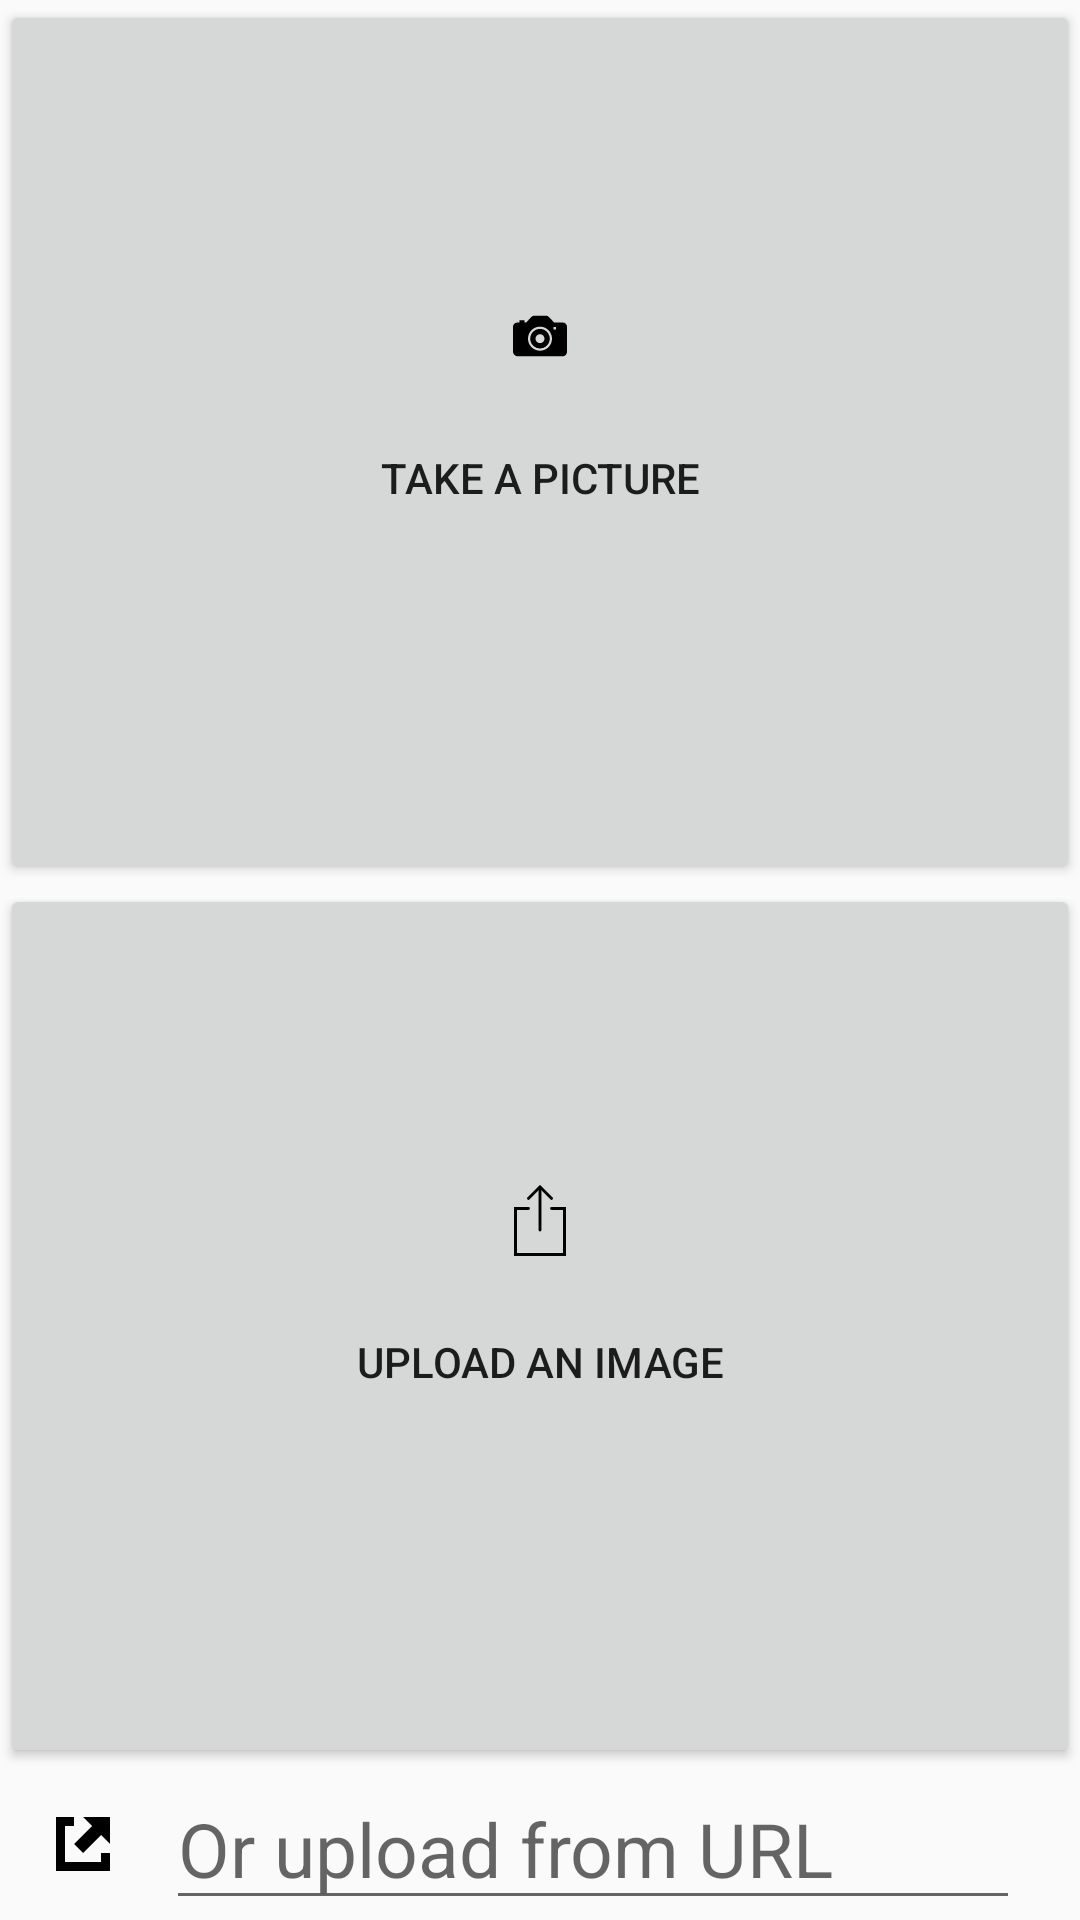

This screen was rendered from an Android layout file. Write that file and the resources it references.
<!-- AndroidManifest.xml: application theme AppTheme -->
<!-- res/layout/activity_image_select.xml -->
<?xml version="1.0" encoding="utf-8"?>
<LinearLayout xmlns:android="http://schemas.android.com/apk/res/android"
    xmlns:tools="http://schemas.android.com/tools"
    android:layout_width="match_parent"
    android:layout_height="match_parent"
    android:orientation="vertical"
    android:gravity="center"
    tools:context=".MainActivity">

    <LinearLayout
        android:focusable="true"
        android:focusableInTouchMode="true"
        android:layout_width="0px"
        android:layout_height="0px" />

    <Button
        android:id="@+id/cameraButton"
        android:drawableTop="@drawable/ic_camera"
        android:paddingVertical="100dp"
        android:text="@string/cameraPrompt"
        android:layout_weight="0.45"
        android:layout_height="0dp"
        android:layout_width="match_parent" />

    <Button
        android:id="@+id/uploadButton"
        android:drawableTop="@drawable/ic_upload"
        android:paddingVertical="100dp"
        android:text="@string/uploadPrompt"
        android:layout_weight="0.45"
        android:layout_height="0dp"
        android:layout_width="match_parent" />

    <LinearLayout
        android:layout_width="match_parent"
        android:layout_height="wrap_content"
        android:orientation="horizontal">

        <ImageButton
            android:id="@+id/urlUploadButton"
            android:layout_weight="0.1"
            android:src="@drawable/ic_upload_external"
            android:background="@android:color/transparent"
            android:layout_width="wrap_content"
            android:layout_height="match_parent"
            android:contentDescription="@string/urlImageDesc" />

        <EditText
            android:id="@+id/urlUpload"
            android:focusedByDefault="false"
            android:layout_weight="0.9"
            android:hint="@string/uploadHint"
            android:textSize="25sp"
            android:layout_height="wrap_content"
            android:layout_marginEnd="20dp"
            android:autofillHints="Image upload from URL"
            android:inputType="textUri"
            android:layout_width="0dp"
            android:nextFocusUp="@id/urlUpload"
            android:nextFocusLeft="@id/urlUpload" />
    </LinearLayout>
</LinearLayout>
<!-- resources referenced by this layout -->
<resources>
  <!-- drawable ic_camera (drawable) -->
  <vector android:height="24dp"
      android:viewportHeight="512"
      android:viewportWidth="512"
      android:width="24dp"
      xmlns:android="http://schemas.android.com/apk/res/android">
      <path
          android:fillColor="#FF000000"
          android:pathData="M417.5,160h-61.7c-32.1,-36 -42.2,-48 -54.5,-48h-88.5c-12.3,0 -22.2,12 -54.5,48H145v-16h-34v16H97.5C79.9,160 64,173.2 64,190.7v176c0,17.5 15.9,33.3 33.5,33.3h320c17.6,0 30.5,-15.8 30.5,-33.3v-176C448,173.2 435.1,160 417.5,160zM256,360.5c-47.1,0 -85.5,-38.4 -85.5,-85.5s38.4,-85.5 85.5,-85.5s85.5,38.4 85.5,85.5S303.1,360.5 256,360.5zM369,209h-17v-17h17V209z" />
      <path
          android:fillColor="#FF000000"
          android:pathData="M256,205.5c-38.4,0 -69.5,31.1 -69.5,69.5s31.1,69.5 69.5,69.5s69.5,-31.1 69.5,-69.5S294.4,205.5 256,205.5zM256,307c-17.7,0 -32,-14.3 -32,-32s14.3,-32 32,-32s32,14.3 32,32S273.7,307 256,307z" />
  </vector>
  <!-- drawable ic_upload (drawable) -->
  <vector android:height="24dp"
      android:viewportHeight="50"
      android:viewportWidth="50"
      android:width="24dp"
      xmlns:android="http://schemas.android.com/apk/res/android">
      <path
          android:fillColor="#00000000"
          android:pathData="M17,10l8,-8l8,8"
          android:strokeColor="#000000"
          android:strokeLineCap="round"
          android:strokeWidth="2" />
      <path
          android:fillColor="#00000000"
          android:pathData="M25,32L25,2.333"
          android:strokeColor="#000000"
          android:strokeLineCap="round"
          android:strokeWidth="2" />
      <path
          android:fillColor="#00000000"
          android:pathData="M17,17H8v32h34V17h-9"
          android:strokeColor="#000000"
          android:strokeLineCap="round"
          android:strokeWidth="2" />
  </vector>
  <!-- drawable ic_upload_external (drawable) -->
  <vector android:height="24dp"
      android:viewportHeight="32"
      android:viewportWidth="32"
      android:width="24dp"
      xmlns:android="http://schemas.android.com/apk/res/android">
      <path
          android:fillColor="#FF000000"
          android:pathData="M4,4L12,4L12,8L8,8L8,24L24,24L24,20L28,20L28,28L4,28zM16,4L28,4L28,16L24,12L16,20L12,16L20,8z" />
  </vector>
  <string name="cameraPrompt">Take a Picture</string>
  <string name="uploadHint">Or upload from URL</string>
  <string name="uploadPrompt">Upload an Image</string>
  <string name="urlImageDesc">Upload from URL Image</string>
  <style name="AppTheme" parent="Theme.AppCompat.Light.NoActionBar">
          
          <item name="colorPrimary">@color/colorPrimary</item>
          <item name="colorPrimaryDark">@color/colorPrimaryDark</item>
          <item name="colorAccent">@color/colorAccent</item>
      </style>
  <color name="colorPrimary">#508058</color>
  <color name="colorPrimaryDark">#407048</color>
  <color name="colorAccent">#A82028</color>
</resources>
